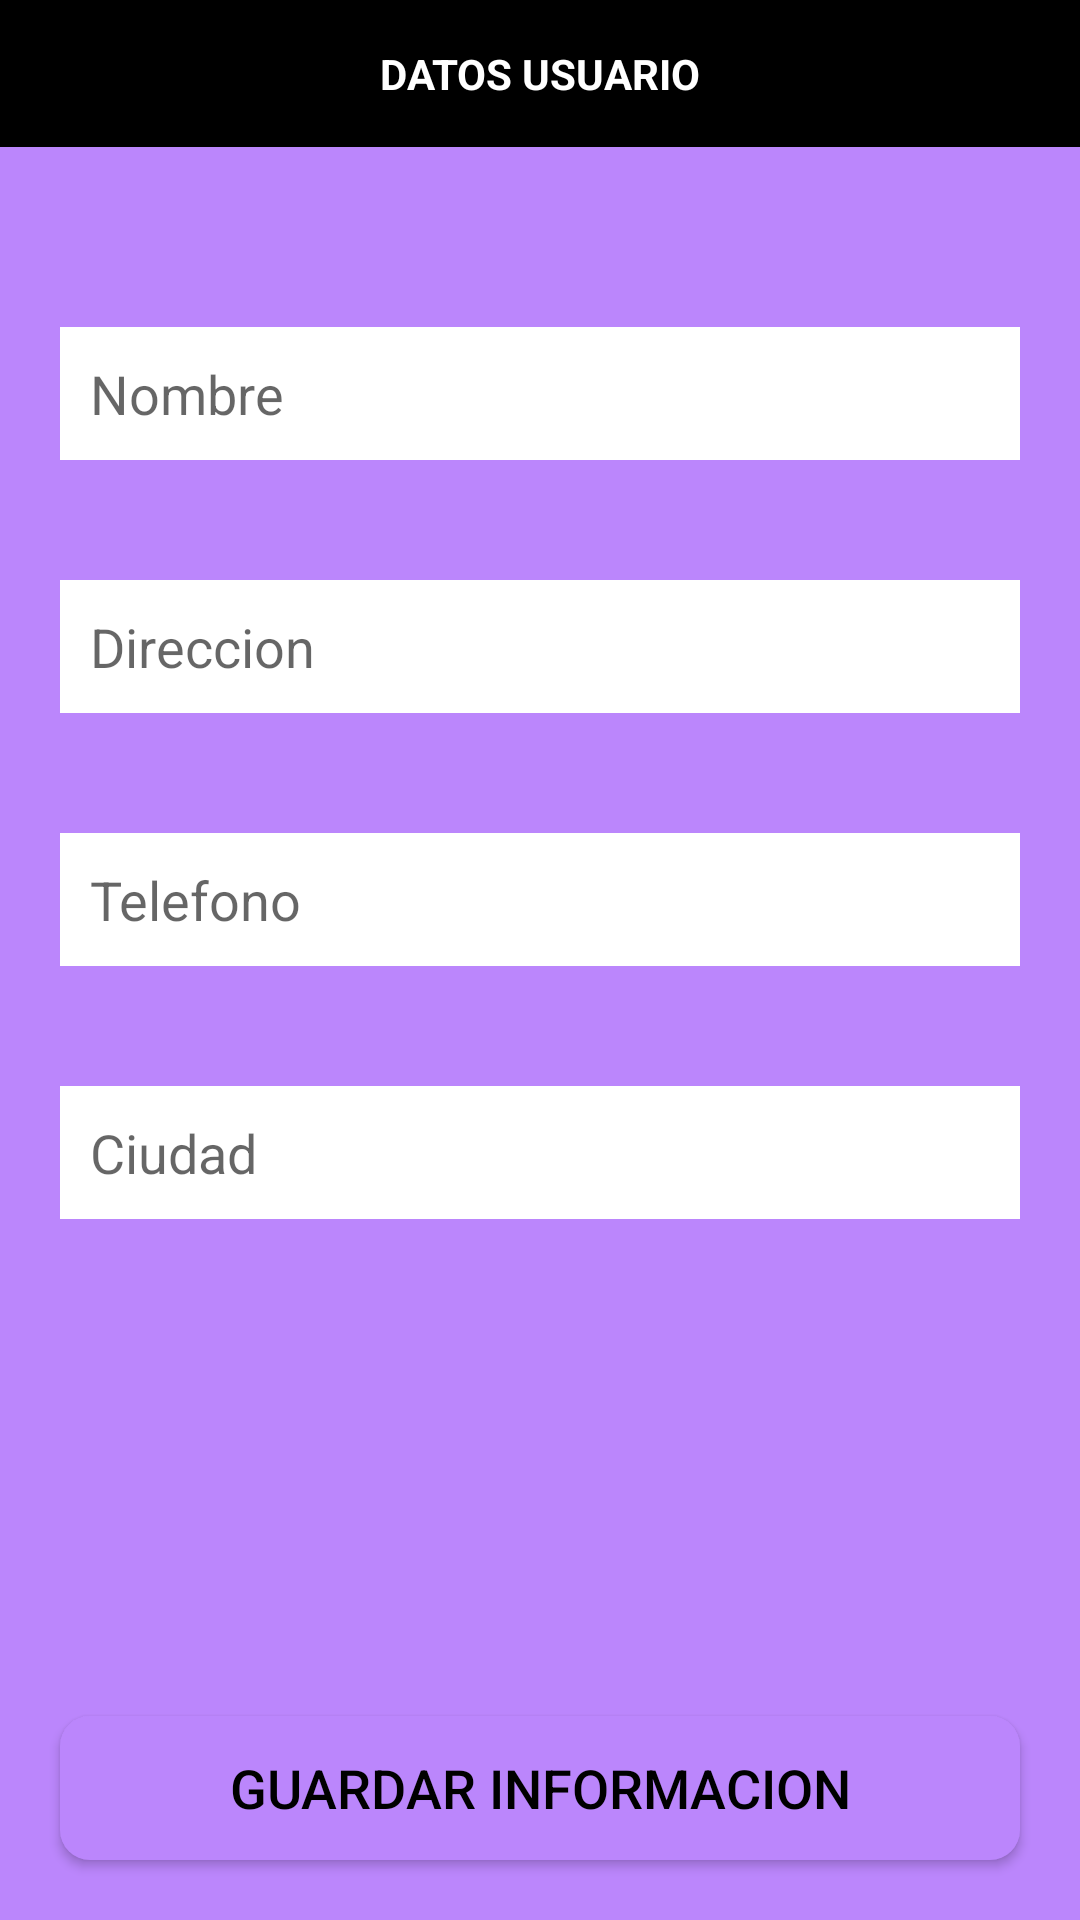

This screen was rendered from an Android layout file. Write that file and the resources it references.
<!-- AndroidManifest.xml: application theme Theme.Tienda.NoActionBar -->
<!-- res/layout/activity_perfil.xml -->
<?xml version="1.0" encoding="utf-8"?>
<RelativeLayout xmlns:android="http://schemas.android.com/apk/res/android"
    xmlns:app="http://schemas.android.com/apk/res-auto"
    xmlns:tools="http://schemas.android.com/tools"
    android:layout_width="match_parent"
    android:layout_height="match_parent"
    tools:context="com.example.tienda.PerfilActivity"
    android:background="#BB86FC">

    <TextView
        android:id="@+id/encabezado"
        android:layout_width="match_parent"
        android:layout_height="wrap_content"
        android:text="DATOS USUARIO"
        android:layout_centerHorizontal="true"
        android:textAlignment="center"
        android:background="@color/black"
        android:textColor="@color/white"
        android:padding="15dp"
        android:textStyle="bold"/>

    <EditText
        android:id="@+id/perfil_nombre"
        android:layout_width="match_parent"
        android:layout_height="wrap_content"
        android:layout_below="@id/encabezado"
        android:layout_marginStart="20dp"
        android:layout_marginTop="60dp"
        android:layout_marginEnd="20dp"
        android:layout_marginBottom="20dp"
        android:background="@color/white"
        android:hint="Nombre"
        android:inputType="text"
        android:padding="10dp" />

    <EditText
        android:id="@+id/perfil_direccion"
        android:layout_width="match_parent"
        android:layout_height="wrap_content"
        android:layout_below="@id/perfil_nombre"
        android:layout_marginStart="20dp"
        android:layout_marginTop="20dp"
        android:layout_marginEnd="20dp"
        android:layout_marginBottom="20dp"
        android:background="@color/white"
        android:hint="Direccion"
        android:inputType="text"
        android:padding="10dp" />

    <EditText
        android:id="@+id/perfil_telefono"
        android:layout_width="match_parent"
        android:layout_height="wrap_content"
        android:layout_below="@id/perfil_direccion"
        android:layout_marginStart="20dp"
        android:layout_marginTop="20dp"
        android:layout_marginEnd="20dp"
        android:layout_marginBottom="20dp"
        android:background="@color/white"
        android:hint="Telefono"
        android:inputType="phone"
        android:padding="10dp" />

    <EditText
        android:id="@+id/perfil_ciudad"
        android:layout_width="match_parent"
        android:layout_height="wrap_content"
        android:layout_below="@id/perfil_telefono"
        android:background="@color/white"
        android:layout_margin="20dp"
        android:padding="10dp"
        android:hint="Ciudad"
        android:inputType="text"/>

    <Button
        android:id="@+id/perfil_boton"
        android:layout_width="match_parent"
        android:layout_height="wrap_content"
        android:layout_marginStart="20dp"
        android:layout_marginTop="10dp"
        android:layout_marginEnd="20dp"
        android:layout_marginBottom="20dp"
        android:layout_alignParentBottom="true"
        android:background="@drawable/botones1"
        android:inputType="text"
        android:padding="10dp"
        android:text="GUARDAR INFORMACION"
        android:textColor="@color/black"
        android:textSize="18dp" />

</RelativeLayout>
<!-- resources referenced by this layout -->
<resources>
  <color name="black">#FF000000</color>
  <color name="white">#FFFFFFFF</color>
  <!-- drawable botones1 (drawable) -->
  <?xml version="1.0" encoding="utf-8"?>
  <shape xmlns:android="http://schemas.android.com/apk/res/android">
      <solid android:color="@color/purple_200">
      </solid>
  
      <corners android:radius="10dp"></corners>
  </shape>
  <style name="Theme.Tienda.NoActionBar">
          <item name="windowActionBar">false</item>
  
          <item name="windowNoTitle">true</item>
      </style>
  <color name="purple_200">#FFBB86FC</color>
</resources>
